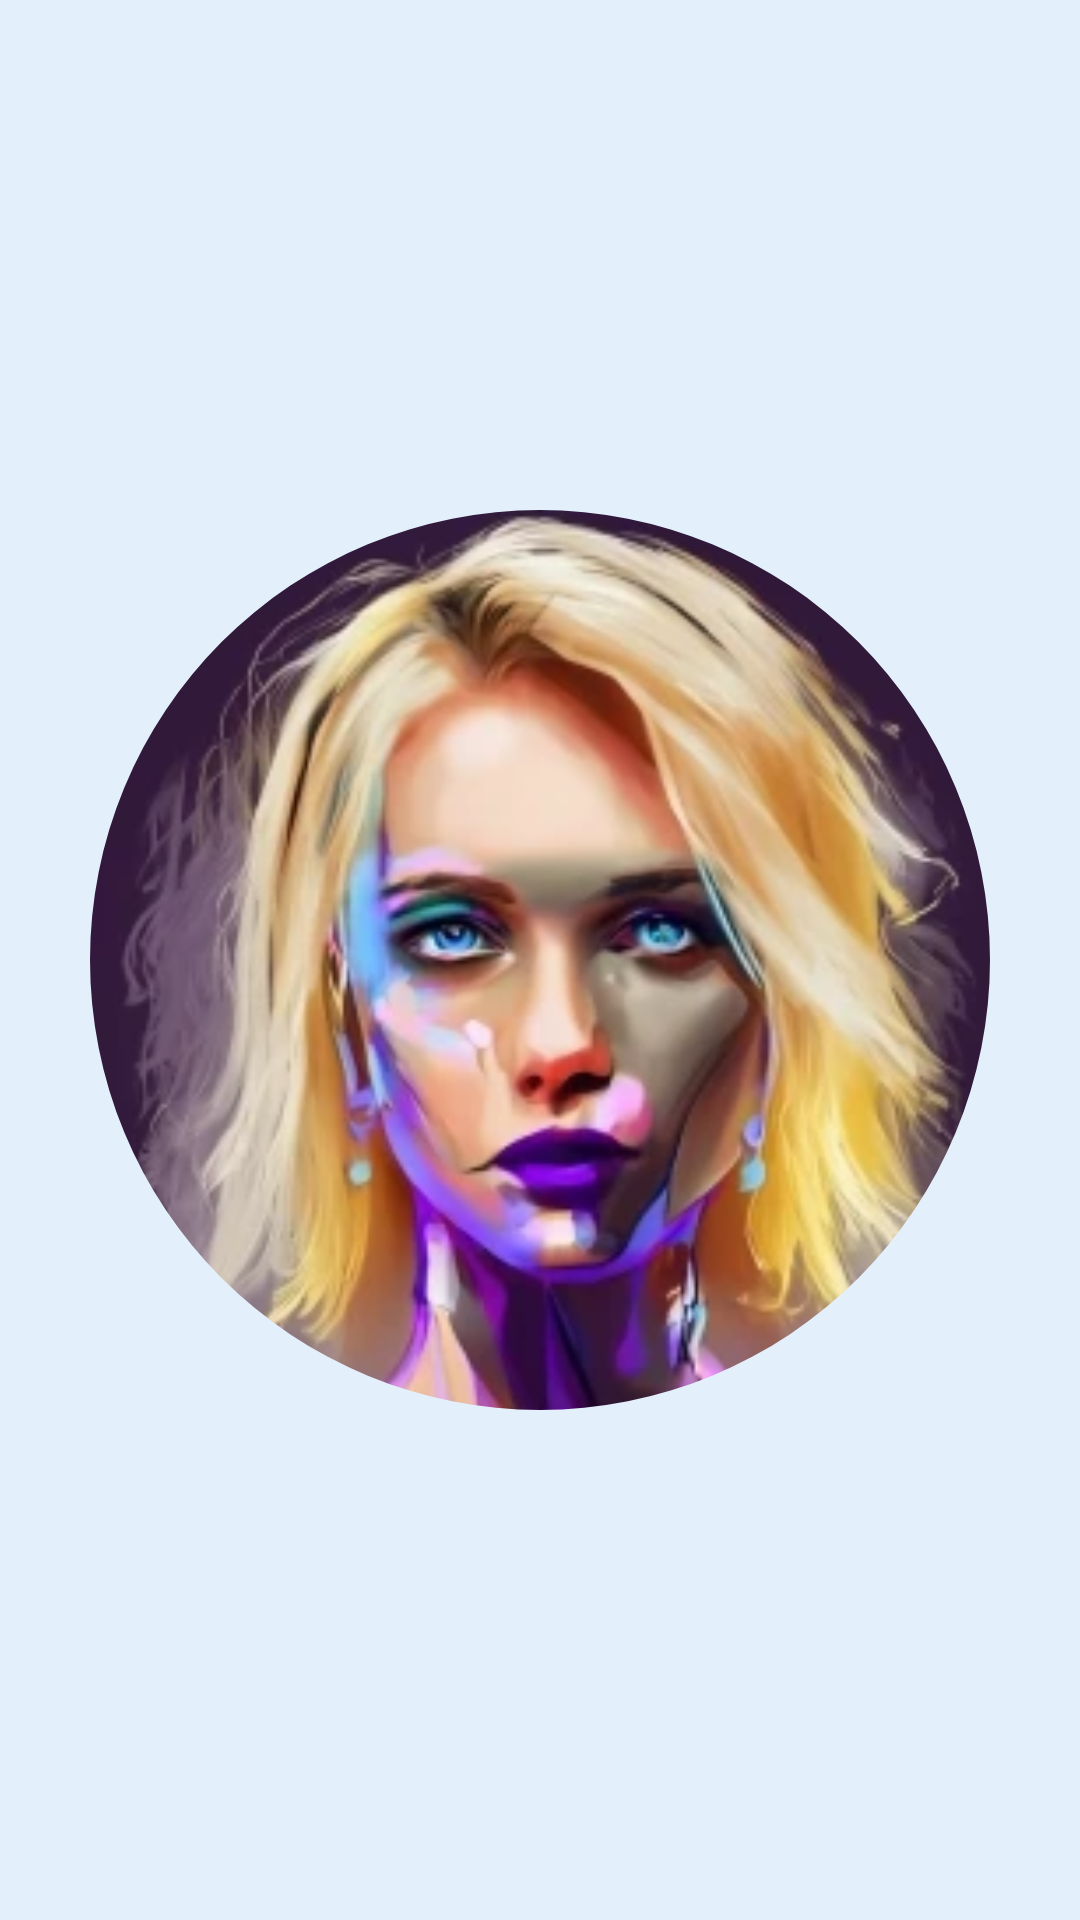

Write the Android layout XML for this screen, with the resource values it uses.
<!-- AndroidManifest.xml: activity theme Base.Theme.JavApp.2 -->
<!-- res/layout/activity_splash.xml -->
<RelativeLayout xmlns:android="http://schemas.android.com/apk/res/android"
    xmlns:app="http://schemas.android.com/apk/res-auto"
    xmlns:tools="http://schemas.android.com/tools"
    android:layout_width="match_parent"
    android:layout_height="match_parent"
    android:background="@color/background"
    tools:context=".SplashActivity">

    <com.google.android.material.imageview.ShapeableImageView
        android:id="@+id/ivFirstImage"
        android:layout_width="300dp"
        android:layout_height="300dp"
        android:layout_centerInParent="true"
        android:src="@drawable/jav_person"
        app:shapeAppearanceOverlay="@style/roundedIcons" />

</RelativeLayout>
<!-- resources referenced by this layout -->
<resources>
  <color name="background">#E3EFFB</color>
  <!-- drawable jav_person: png bitmap (drawable, 132805 bytes) -->
  <style name="roundedIcons">
          <item name="cornerFamily">rounded</item>
          <item name="cornerSize">50%</item>
      </style>
  <style name="Base.Theme.JavApp.2" parent="Base.Theme.JavApp">
          <item name="android:windowLightStatusBar">true</item>
          <item name="colorPrimary">@color/background</item>
  
      </style>
  <style name="Base.Theme.JavApp" parent="Theme.Material3.DayNight.NoActionBar">
          
          <item name="colorPrimary">@color/card</item>
          <item name="colorPrimaryVariant">@color/card</item>
          <item name="colorOnPrimary">@color/card</item>
  
          
          <item name="colorSecondary">@color/accents</item>
          <item name="colorSecondaryVariant">@color/accents</item>
          <item name="colorOnSecondary">@color/accents</item>
  
          
          <item name="android:windowBackground">@color/background</item>
  
          
          <item name="android:textColorPrimary">@color/white</item>
          <item name="android:textColorSecondary">@color/accents</item>
  
          
          <item name="android:windowContentTransitions">true</item>
  
      </style>
  <color name="card">#085E71</color>
  <color name="accents">#0E304E</color>
  <color name="white">#FFFFFFFF</color>
</resources>
